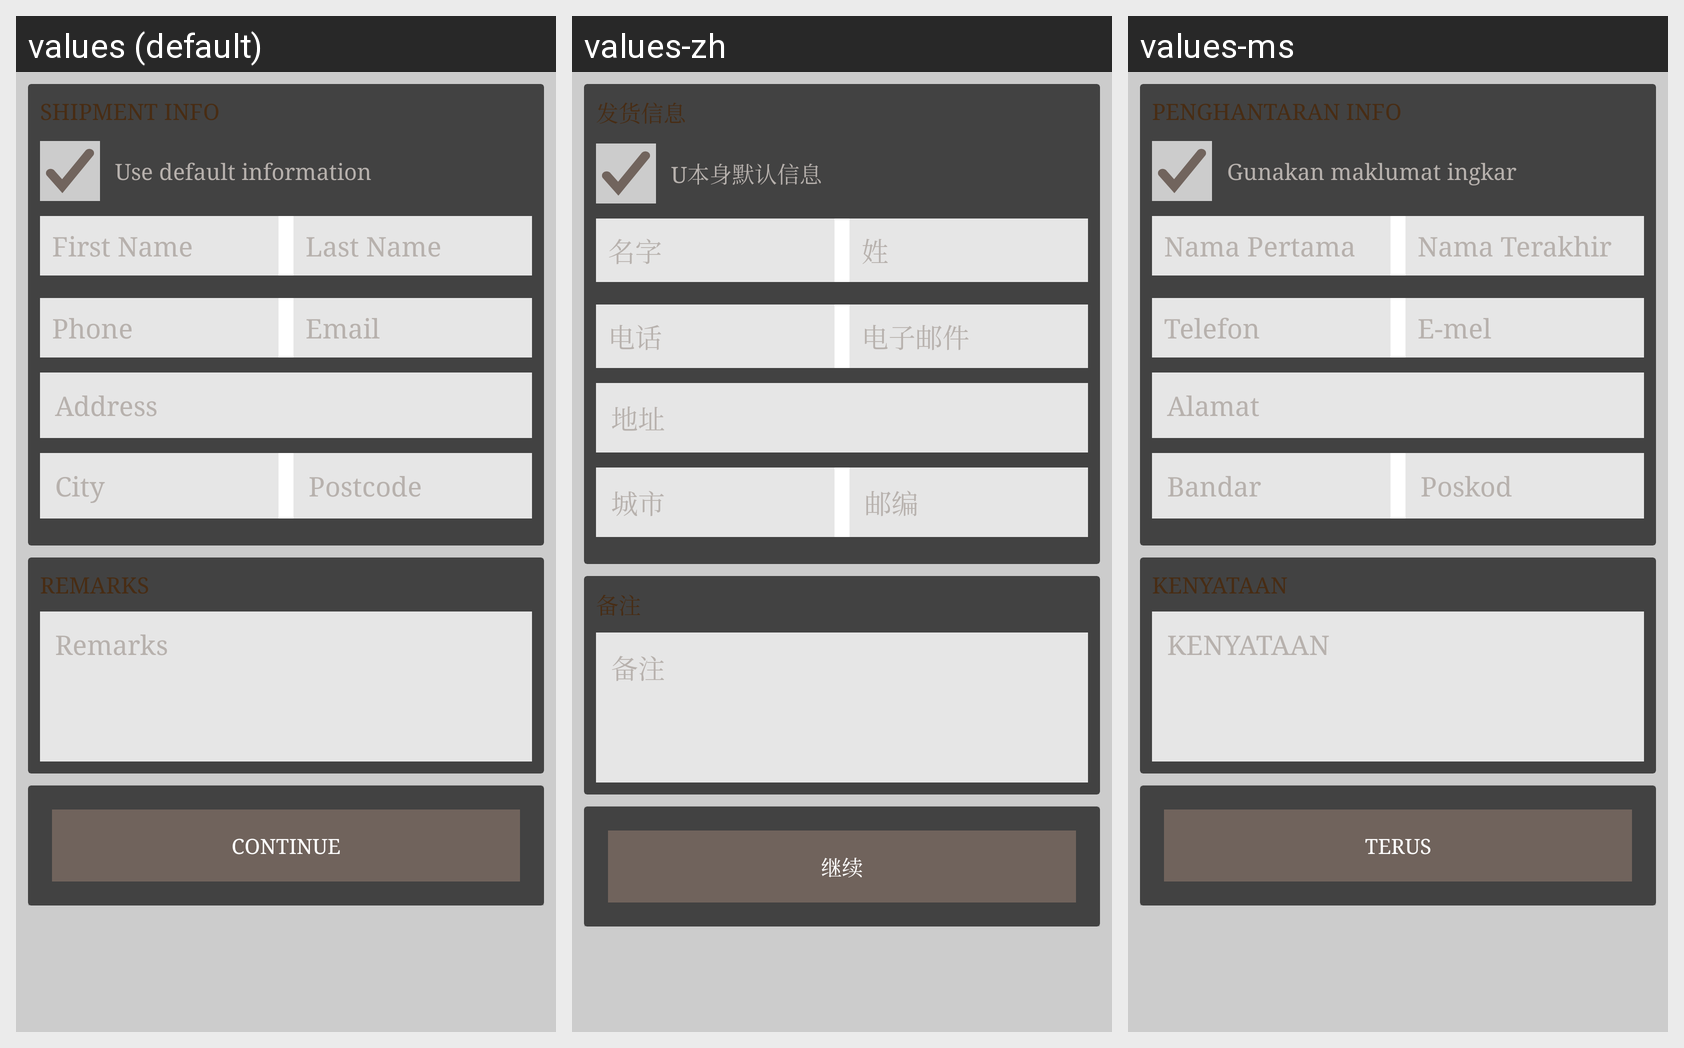

Translations of the strings shown on this Android screen, per locale in the grid:
Android screen res/layout/fragment_delivery_payment.xml rendered under 3 locales, left to right: values (default), values-zh, values-ms. Device: Nexus 5 (rendered at 1080×1920; each locale shown at half size, 540×960, under a caption strip naming it); theme AppTheme.
Strings drawn on this screen, with the default value and each locale's value (text and hints the layout hard-codes, and strings that could not be matched under every locale, appear in the picture but are not listed):

remark
  values: REMARKS
  values-zh: 备注
  values-ms: KENYATAAN

remarkses
  values: Remarks
  values-zh: 备注
  values-ms: KENYATAAN

continues
  values: CONTINUE
  values-zh: 继续
  values-ms: TERUS

shipment_info
  values: SHIPMENT INFO
  values-zh: 发货信息
  values-ms: PENGHANTARAN INFO

use_default
  values: Use default information
  values-zh: U本身默认信息
  values-ms: Gunakan maklumat ingkar

first_name
  values: First Name
  values-zh: 名字
  values-ms: Nama Pertama

last_name
  values: Last Name
  values-zh: 姓
  values-ms: Nama Terakhir

phone
  values: Phone
  values-zh: 电话
  values-ms: Telefon

email_password
  values: Email
  values-zh: 电子邮件
  values-ms: E-mel

address
  values: Address
  values-zh: 地址
  values-ms: Alamat

city
  values: City
  values-zh: 城市
  values-ms: Bandar

postcode
  values: Postcode
  values-zh: 邮编
  values-ms: Poskod
